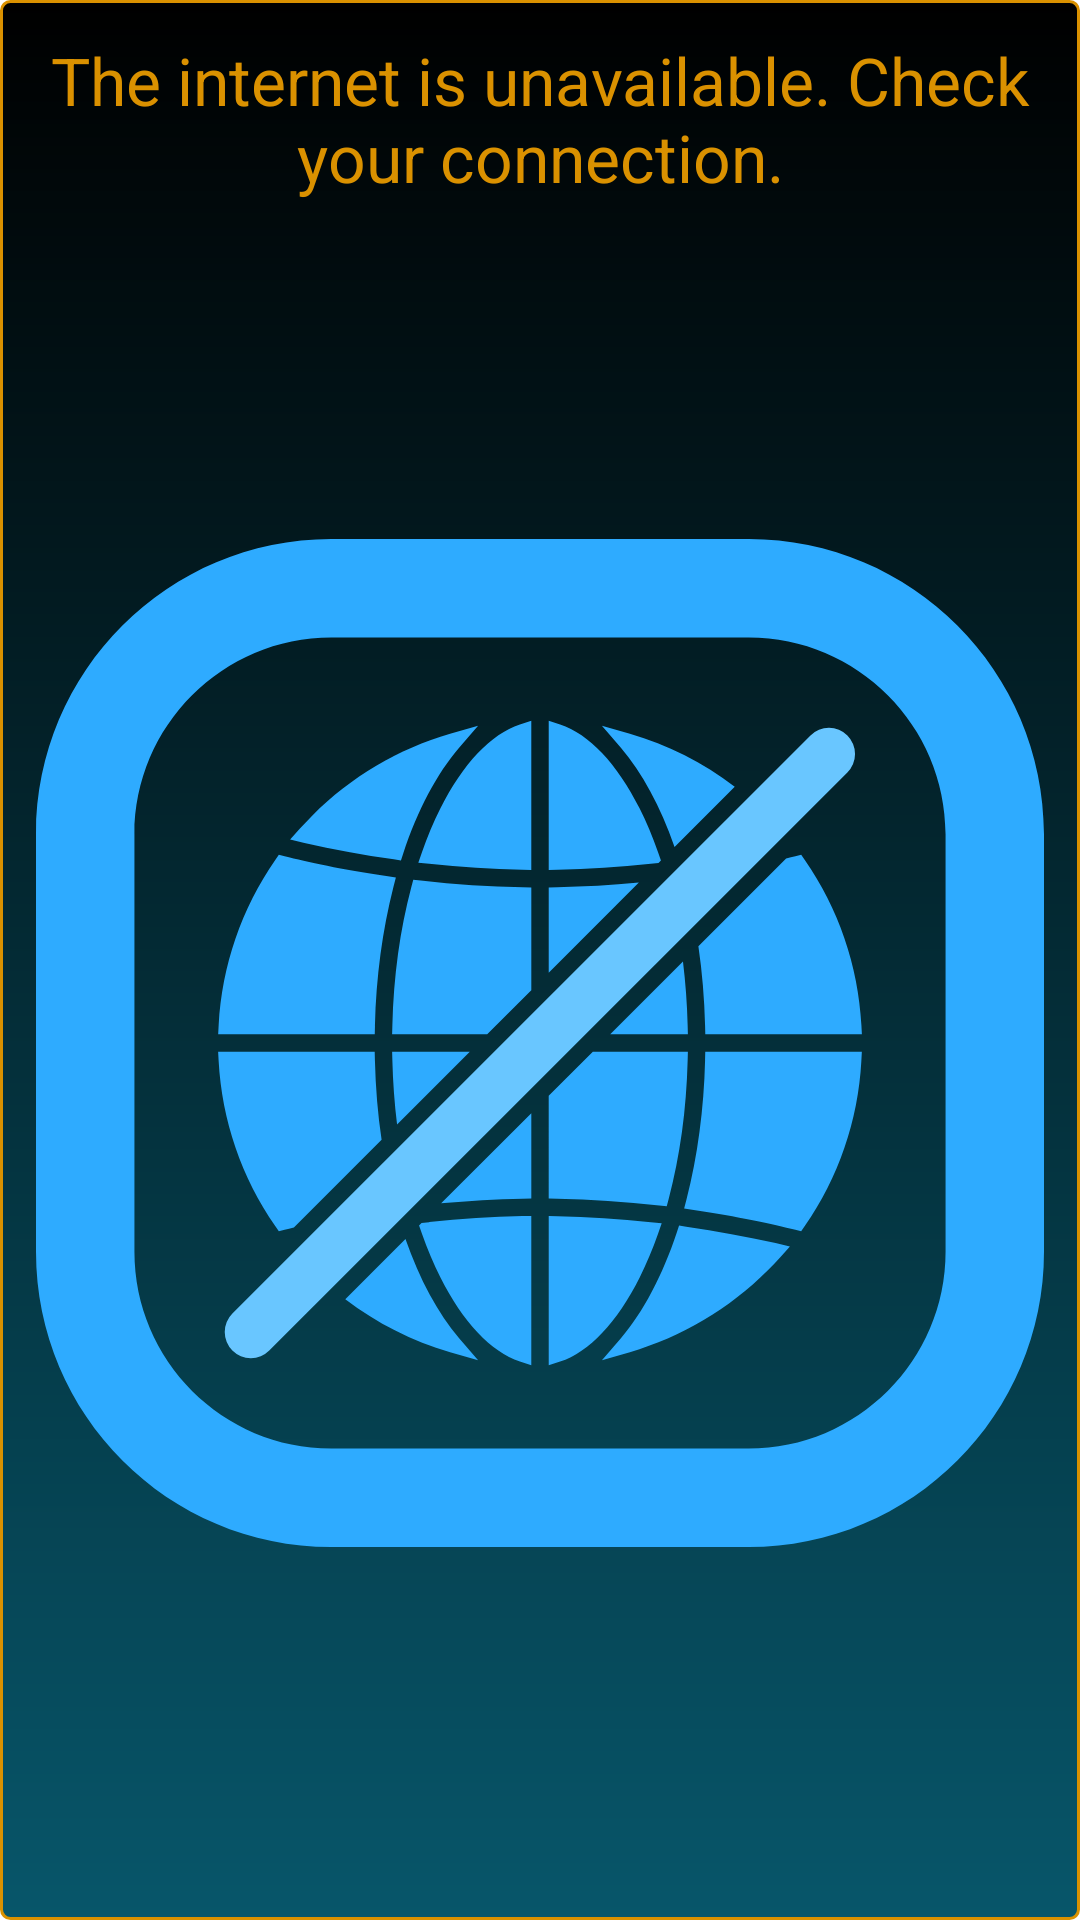

The Android layout XML behind this screen, and the referenced resources:
<!-- AndroidManifest.xml: application theme Theme.SHPK -->
<!-- res/layout/connection_error_internet.xml -->
<?xml version="1.0" encoding="utf-8"?>
<androidx.constraintlayout.widget.ConstraintLayout xmlns:android="http://schemas.android.com/apk/res/android"
    xmlns:app="http://schemas.android.com/apk/res-auto"
    android:layout_width="match_parent"
    android:layout_height="match_parent"
    android:background="@drawable/main_fon"
    android:id="@+id/errorInternetLayout"
    android:padding="12dp">


    <TextView
        android:id="@+id/errorInternetTextView"
        android:layout_width="wrap_content"
        android:layout_height="wrap_content"
        android:text="@string/error_internet"
        android:textSize="22sp"
        android:gravity="center_horizontal"
        android:textColor="@color/gold_three"
        app:layout_constraintStart_toStartOf="parent"
        app:layout_constraintTop_toTopOf="parent"
        app:layout_constraintEnd_toEndOf="parent"/>

    <ImageView
        android:id="@+id/errorInternetImageView"
        android:layout_width="wrap_content"
        android:layout_height="wrap_content"
        android:contentDescription="@string/error_internet"
        app:srcCompat="@drawable/ic_no_internet"
        app:layout_constraintStart_toStartOf="parent"
        app:layout_constraintEnd_toEndOf="parent"
        app:layout_constraintTop_toBottomOf="@id/errorInternetTextView"
        app:layout_constraintBottom_toBottomOf="parent"/>
</androidx.constraintlayout.widget.ConstraintLayout>
<!-- resources referenced by this layout -->
<resources>
  <color name="gold_three">#DA9100</color>
  <!-- drawable ic_no_internet: vector/xml drawable (drawable, 3727 chars, omitted) -->
  <!-- drawable main_fon (drawable) -->
  <?xml version="1.0" encoding="utf-8"?>
  <shape xmlns:android="http://schemas.android.com/apk/res/android"
      android:shape="rectangle">
  
      <gradient android:startColor="@color/black"
          android:endColor="#07566A"
          android:angle="270" />
  
      <corners android:radius="3dp" />
      <stroke android:width="3px" android:color="@color/gold_three"
  
          />
  </shape>
  <string name="error_internet">The internet is unavailable. Check your connection.</string>
  <style name="Theme.SHPK" parent="Theme.MaterialComponents.DayNight.NoActionBar">
          
          <item name="colorPrimary">@color/green</item>
          <item name="colorPrimaryVariant">@color/basic</item>
          <item name="colorOnPrimary">@color/white</item>
          
          <item name="colorSecondary">@color/teal_200</item>
          <item name="colorSecondaryVariant">@color/teal_700</item>
          <item name="colorOnSecondary">@color/black</item>
          
          <item name="android:statusBarColor" tools:targetApi="l">?attr/colorPrimaryVariant</item>
          
      </style>
  <color name="black">#FF000000</color>
  <color name="green">#00693E</color>
  <color name="basic">#075B6A</color>
  <color name="white">#FFFFFFFF</color>
  <color name="teal_200">#FF03DAC5</color>
  <color name="teal_700">#FF018786</color>
</resources>
